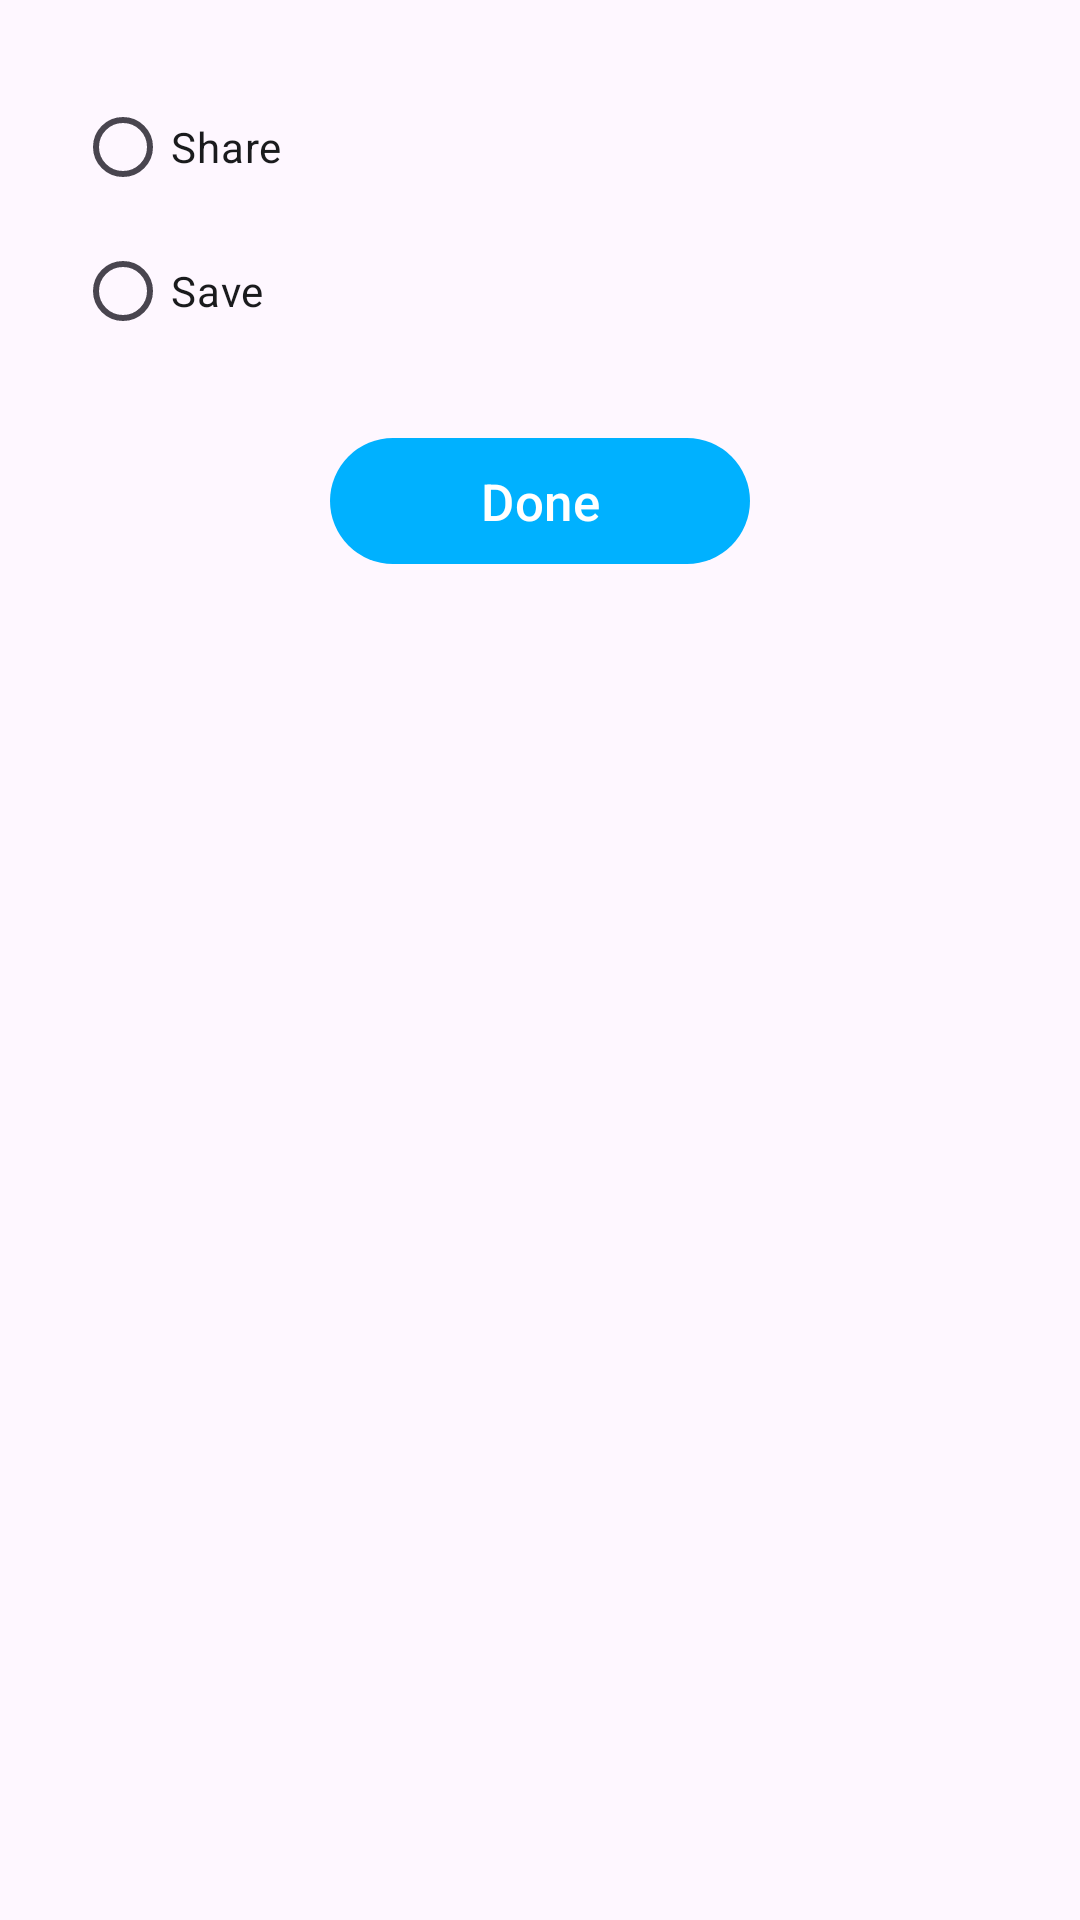

Reconstruct the res/layout file that produces this screen, plus the resources it refers to.
<!-- AndroidManifest.xml: application theme Theme.QRScanner -->
<!-- res/layout/layout_sub_menu.xml -->
<?xml version="1.0" encoding="utf-8"?>
<FrameLayout xmlns:android="http://schemas.android.com/apk/res/android"
    xmlns:app="http://schemas.android.com/apk/res-auto"
    xmlns:tools="http://schemas.android.com/tools"
    android:layout_width="match_parent"
    android:layout_height="wrap_content"
    android:paddingHorizontal="0dp">

    <androidx.constraintlayout.widget.ConstraintLayout
        android:layout_width="match_parent"
        android:layout_height="wrap_content"
        android:background="@drawable/bg_alert_dlg"
        android:paddingHorizontal="25dp"
        android:paddingVertical="25dp"
        android:paddingTop="10dp">


        <RadioGroup
            android:id="@+id/rd_group"
            android:layout_width="match_parent"
            android:layout_height="wrap_content"
            app:layout_constraintEnd_toEndOf="parent"
            app:layout_constraintStart_toStartOf="parent"
            app:layout_constraintTop_toTopOf="parent">

            <RadioButton
                android:id="@+id/shareRadioBtn"
                android:layout_width="match_parent"
                android:layout_height="wrap_content"
                android:textColor="@color/black"
                android:buttonTint="@color/black"
                android:text="Share" />

            <RadioButton
                android:id="@+id/saveRadioBtn"
                android:layout_width="match_parent"
                android:layout_height="wrap_content"
                android:textColor="@color/black"
                android:buttonTint="@color/black"
                android:text="Save" />

        </RadioGroup>


        <Button
            android:id="@+id/doneOptionsBtn"
            android:layout_width="140dp"
            android:layout_height="42dp"
            android:layout_marginTop="25dp"
            android:background="@drawable/convert_btn_bg"
            android:backgroundTint="@color/blue"
            android:enabled="false"
            android:fontFamily="sans-serif-medium"
            android:letterSpacing="0.01"
            android:lineSpacingExtra="-1.2sp"
            android:stateListAnimator="@null"
            android:text="Done"
            android:textAllCaps="false"
            android:textColor="#FFFFFF"
            android:textSize="17sp"
            android:textStyle="normal"
            android:visibility="visible"
            app:layout_constraintEnd_toEndOf="parent"
            app:layout_constraintStart_toStartOf="parent"
            app:layout_constraintTop_toBottomOf="@+id/rd_group" />


    </androidx.constraintlayout.widget.ConstraintLayout>
</FrameLayout>
<!-- resources referenced by this layout -->
<resources>
  <color name="black">#1A1B1D</color>
  <color name="blue">#00B1FF</color>
  <!-- drawable convert_btn_bg (drawable) -->
  <?xml version="1.0" encoding="utf-8"?>
  <selector xmlns:android="http://schemas.android.com/apk/res/android"
      xmlns:tools="http://schemas.android.com/tools"
      android:enterFadeDuration="400"
      android:exitFadeDuration="500">
      
      <item android:id="@android:id/background">
          <shape android:shape="rectangle">
              <solid android:color="#f5f5f7" />
              <corners android:radius="30dp" />
          </shape>
      </item>
  </selector>
  <style name="Theme.QRScanner" parent="Base.Theme.QRScanner" />
  <style name="Base.Theme.QRScanner" parent="Theme.Material3.DayNight.NoActionBar">
          
          
  
          <item name="colorPrimary">@color/blue</item>
          <item name="colorPrimaryDark">@color/color_accent</item>
          <item name="colorAccent">@color/color_accent</item>
  
  
      </style>
  <color name="color_accent"> #1877F2</color>
</resources>
